Run: headless pygame with SDL's dummy video driver; simulated clock (each Clock.tick advances the game by its frame time, no real sleeping); random seed 0; keys injected as events and as key.get_pressed() state; mouse plan: one left click at the window centre at the start of phase 2, then a move to the lower-right quarter at the start of phase 3.
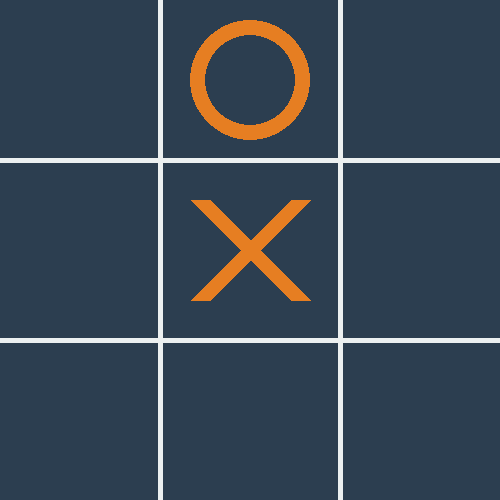
Frame 1 of 4 · flips 1–60 · no input
Frame 2 of 4 · flips 61–180 · clicked the window centre · tapped SPACE, RETURN · held RIGHT (→), D · screen unchanged from frame 1, image omitted
Frame 3 of 4 · flips 181–300 · moved the mouse to the lower-right quarter · held DOWN (↓), S · screen unchanged from frame 2, image omitted
Frame 4 of 4 · flips 301–420 · held LEFT (←), A, UP (↑), W · screen unchanged from frame 3, image omitted

The pygame program that drew these frames:

import pygame

# Culori
midnight_blue = (44, 62, 80)
carrot = (230, 126, 34)
cloud = (236, 240, 241)

# Initializare + setari ecran
pygame.init()

screen = pygame.display.set_mode((500, 500))
pygame.display.set_caption("X si 0 doar ca nu ai cum sa castigi")

clock = pygame.time.Clock()

board = [
    0, 2, 0,
    0, 1, 0,
    0, 0, 0
]


def new_game():
    global board
    board = [
        0, 0, 0,
        0, 0, 0,
        0, 0, 0
    ]


def grid_converter(grid_number):
    grid_x = grid_number % 3
    grid_y = grid_number // 3

    if grid_x == 0:
        grid_x = 80
    elif grid_x == 1:
        grid_x = 250
    else:
        grid_x = 420

    if grid_y == 0:
        grid_y = 80
    elif grid_y == 1:
        grid_y = 250
    else:
        grid_y = 420

    return grid_x, grid_y


def position_to_grid(position):
    pos_x = position[0]
    pos_y = position[1]

    if 0 <= pos_x <= 160:
        pos_x = 0
    elif 160 < pos_x <= 340:
        pos_x = 1
    else:
        pos_x = 2

    if 0 <= pos_y <= 160:
        pos_y = 0
    elif 160 < pos_y <= 340:
        pos_y = 1
    else:
        pos_y = 2

    return pos_x + pos_y * 3


def draw_x(grid_number):
    global board
    board[grid_number] = 1
    size = 50
    position = grid_converter(grid_number)
    pos_x = position[0]
    pos_y = position[1]
    pygame.draw.line(screen, carrot, (pos_x - size, pos_y - size), (pos_x + size, pos_y + size), 20)
    pygame.draw.line(screen, carrot, (pos_x - size, pos_y + size), (pos_x + size, pos_y - size), 20)


def draw_0(grid_number):
    size = 60
    position = grid_converter(grid_number)
    pygame.draw.circle(screen, carrot, position, size, 15)


def draw_board():
    # Linii
    pygame.draw.line(screen, cloud, (160, 0), (160, 500), 5)
    pygame.draw.line(screen, cloud, (340, 0), (340, 500), 5)

    pygame.draw.line(screen, cloud, (0, 160), (500, 160), 5)
    pygame.draw.line(screen, cloud, (0, 340), (500, 340), 5)

    # X si 0 in functie de variabila board
    global board
    for i in range(len(board)):
        if board[i] == 1:
            draw_x(i)
        elif board[i] == 2:
            draw_0(i)


# Main game loop
running = True

while running:
    for event in pygame.event.get():
        # Iesire din aplicatie cand se apasa X
        if event.type == pygame.QUIT:
            running = False

        # Verificare click pe ecran
        if event.type == pygame.MOUSEBUTTONDOWN:
            position = pygame.mouse.get_pos()
            clicked_square = position_to_grid(position)
            print(clicked_square)

    screen.fill(midnight_blue)

    draw_board()

    pygame.display.flip()

    # Setare fps la maxim 20
    clock.tick(20)
